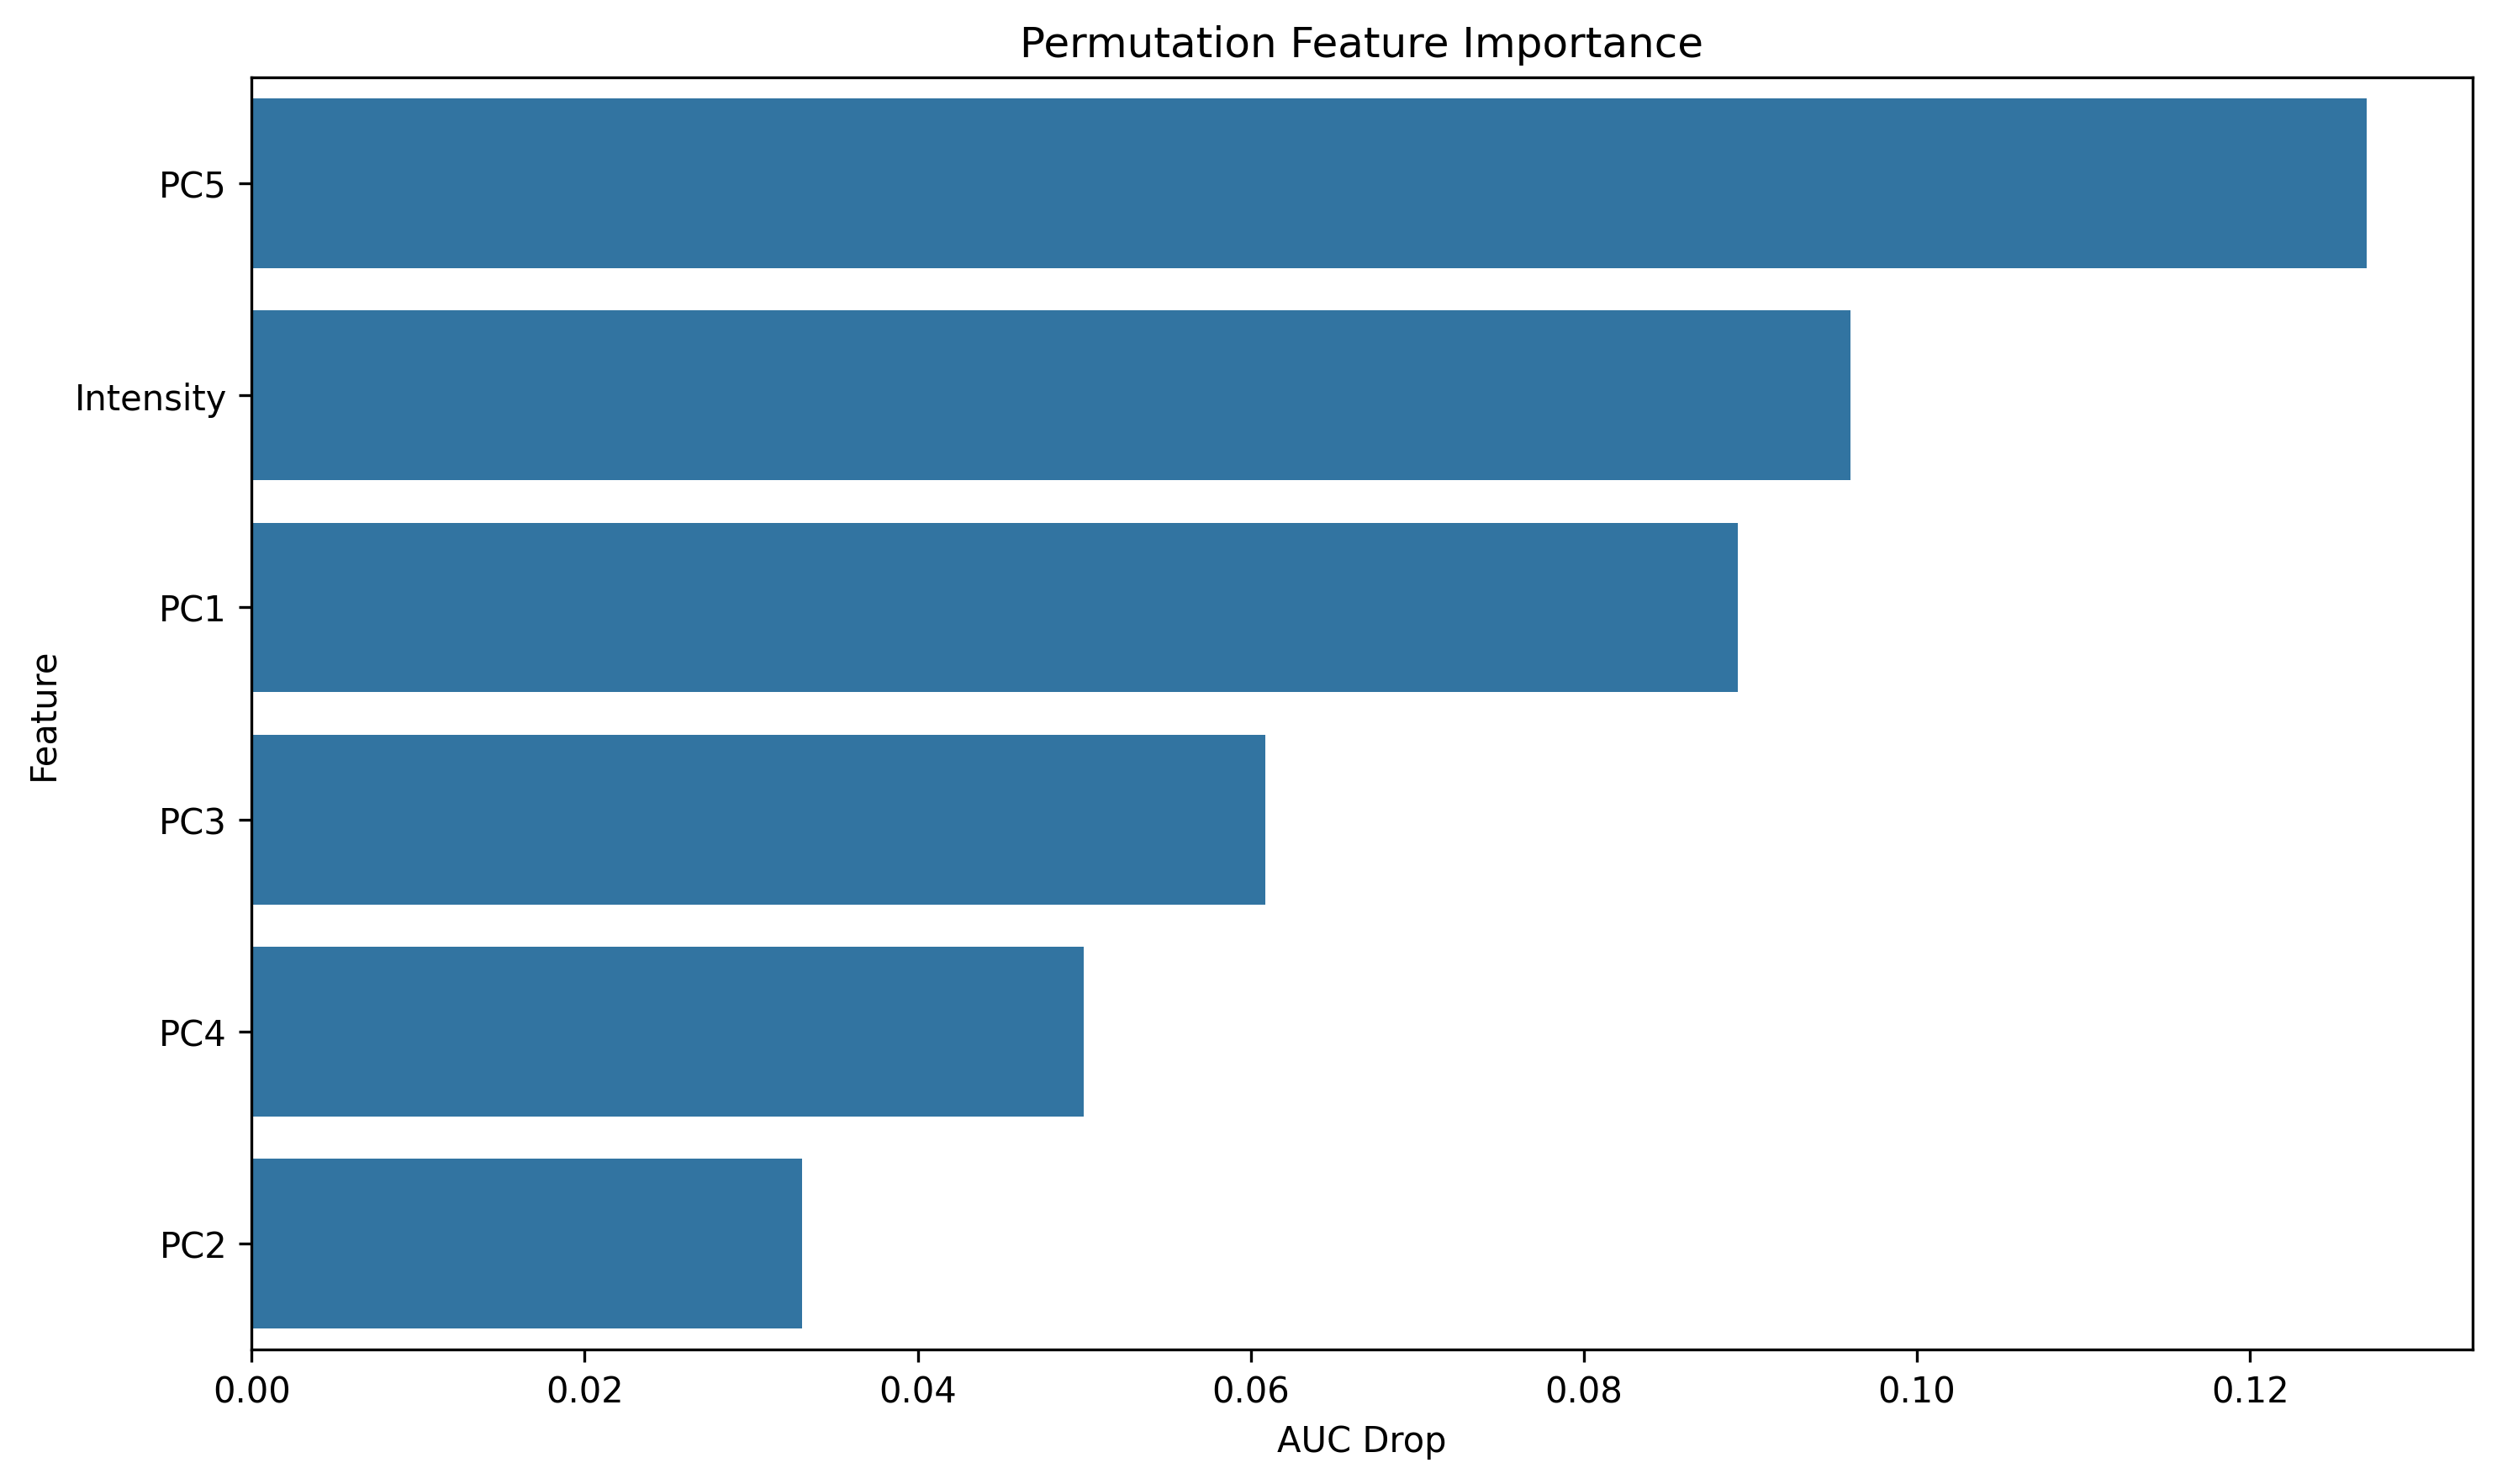

The table this chart was drawn from, first rows:
feature, importance
PC5, 0.127
Intensity, 0.09599
PC1, 0.08925
PC3, 0.06087
PC4, 0.04996
PC2, 0.03304
